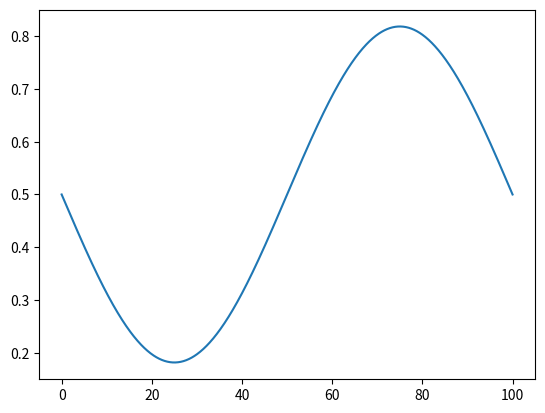
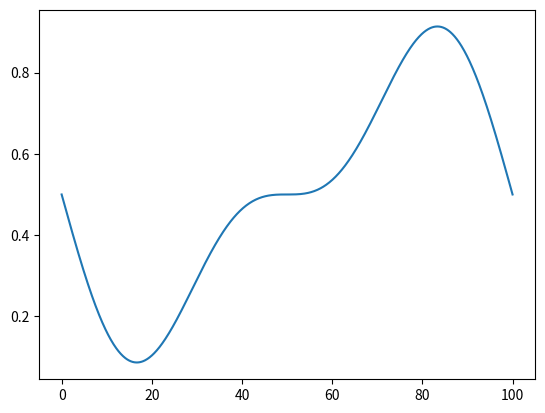
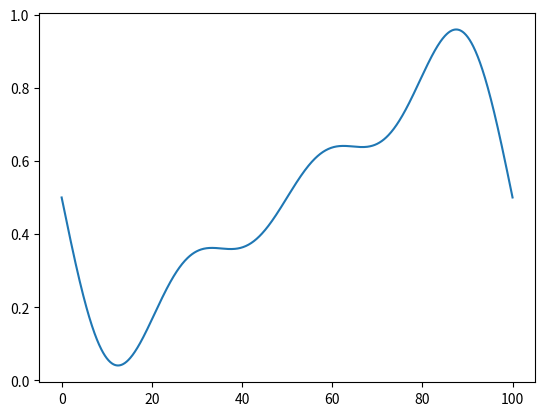
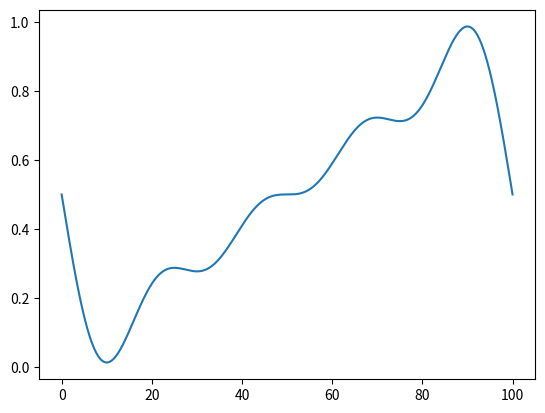
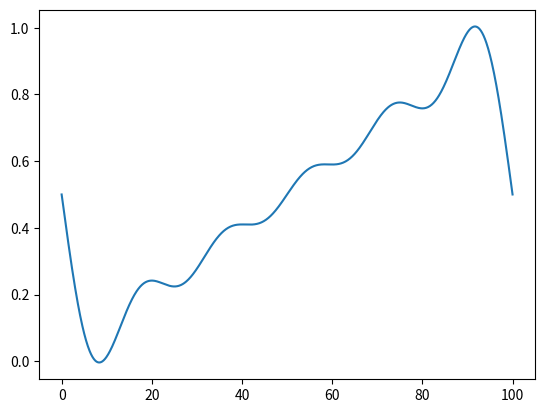
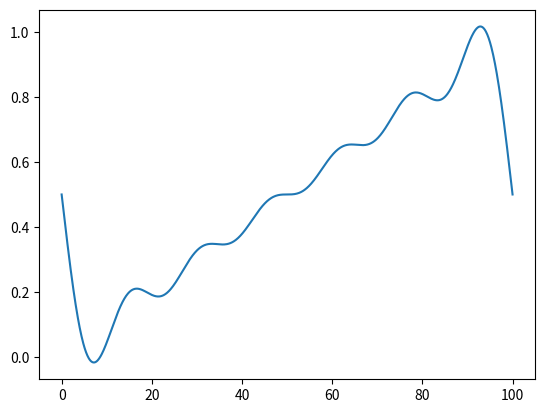
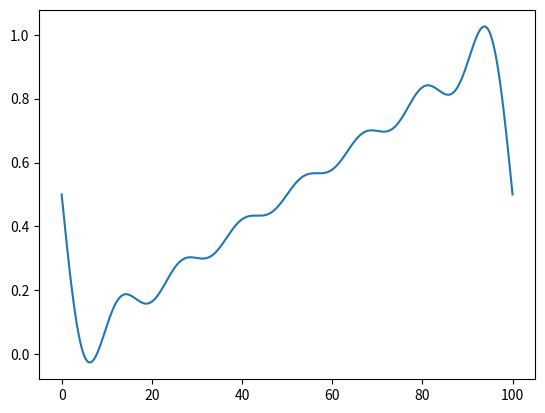
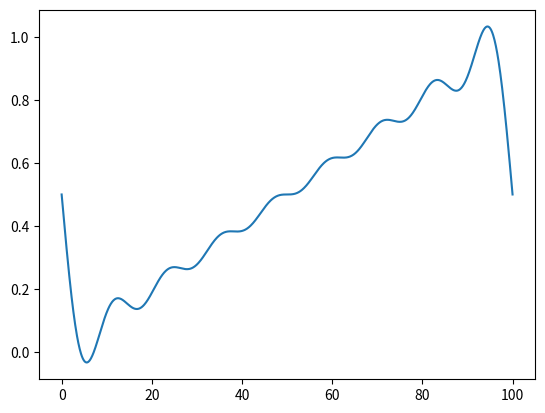
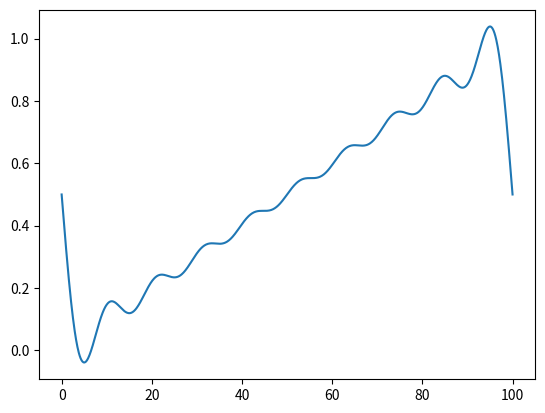
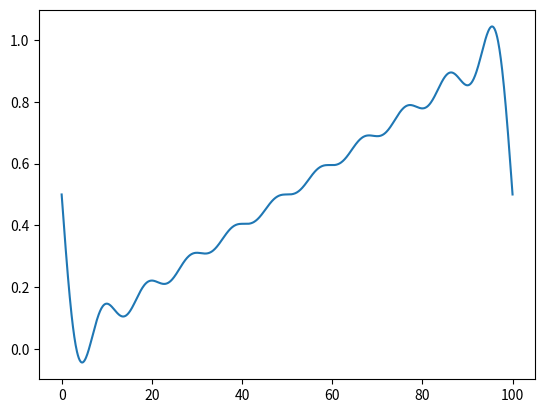
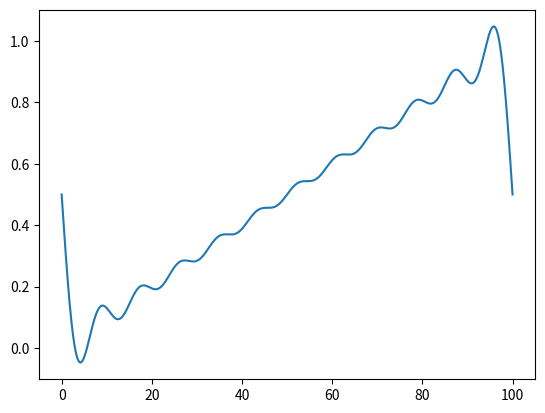
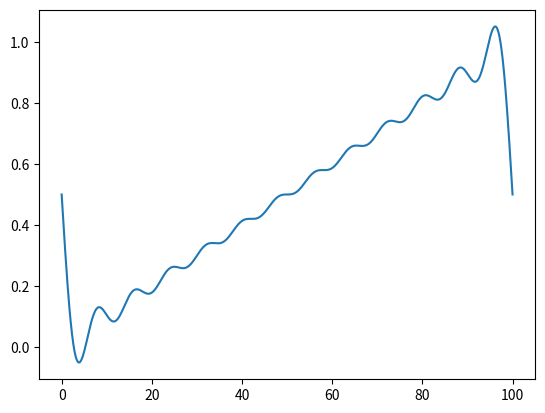
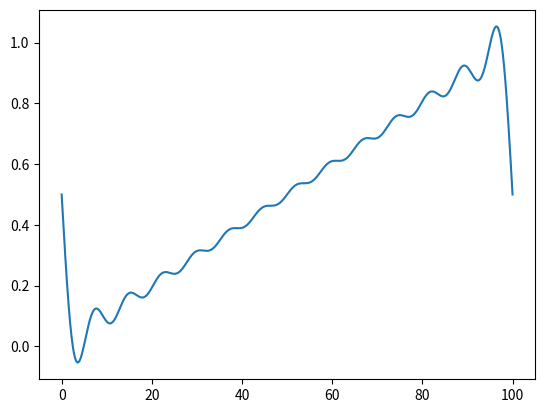
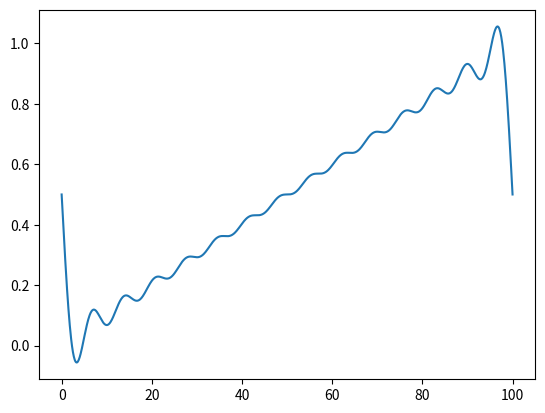
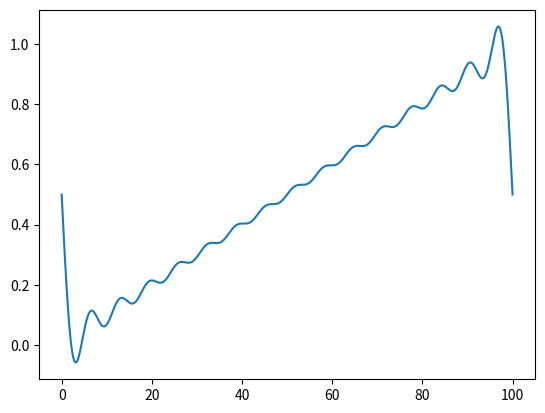
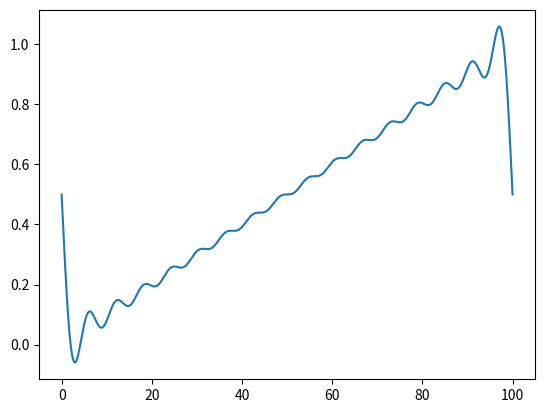

Python code for these plots, in order:

import numpy as np
import matplotlib.pyplot as plt

def calculateTri(n,l,t):
    y=1/2
    for i in range(1,n+1):
        y=y-np.sin(i*np.pi*t/l)/(np.pi*i)
    
    return y
    
    
t = np.linspace(0,100,1000)
f = 50
plt.ion()
for j in range(1,100):
    y = calculateTri(j,f,t)
    plt.plot(t,y)
    plt.draw()
    plt.pause(0.05)
    plt.clf()
